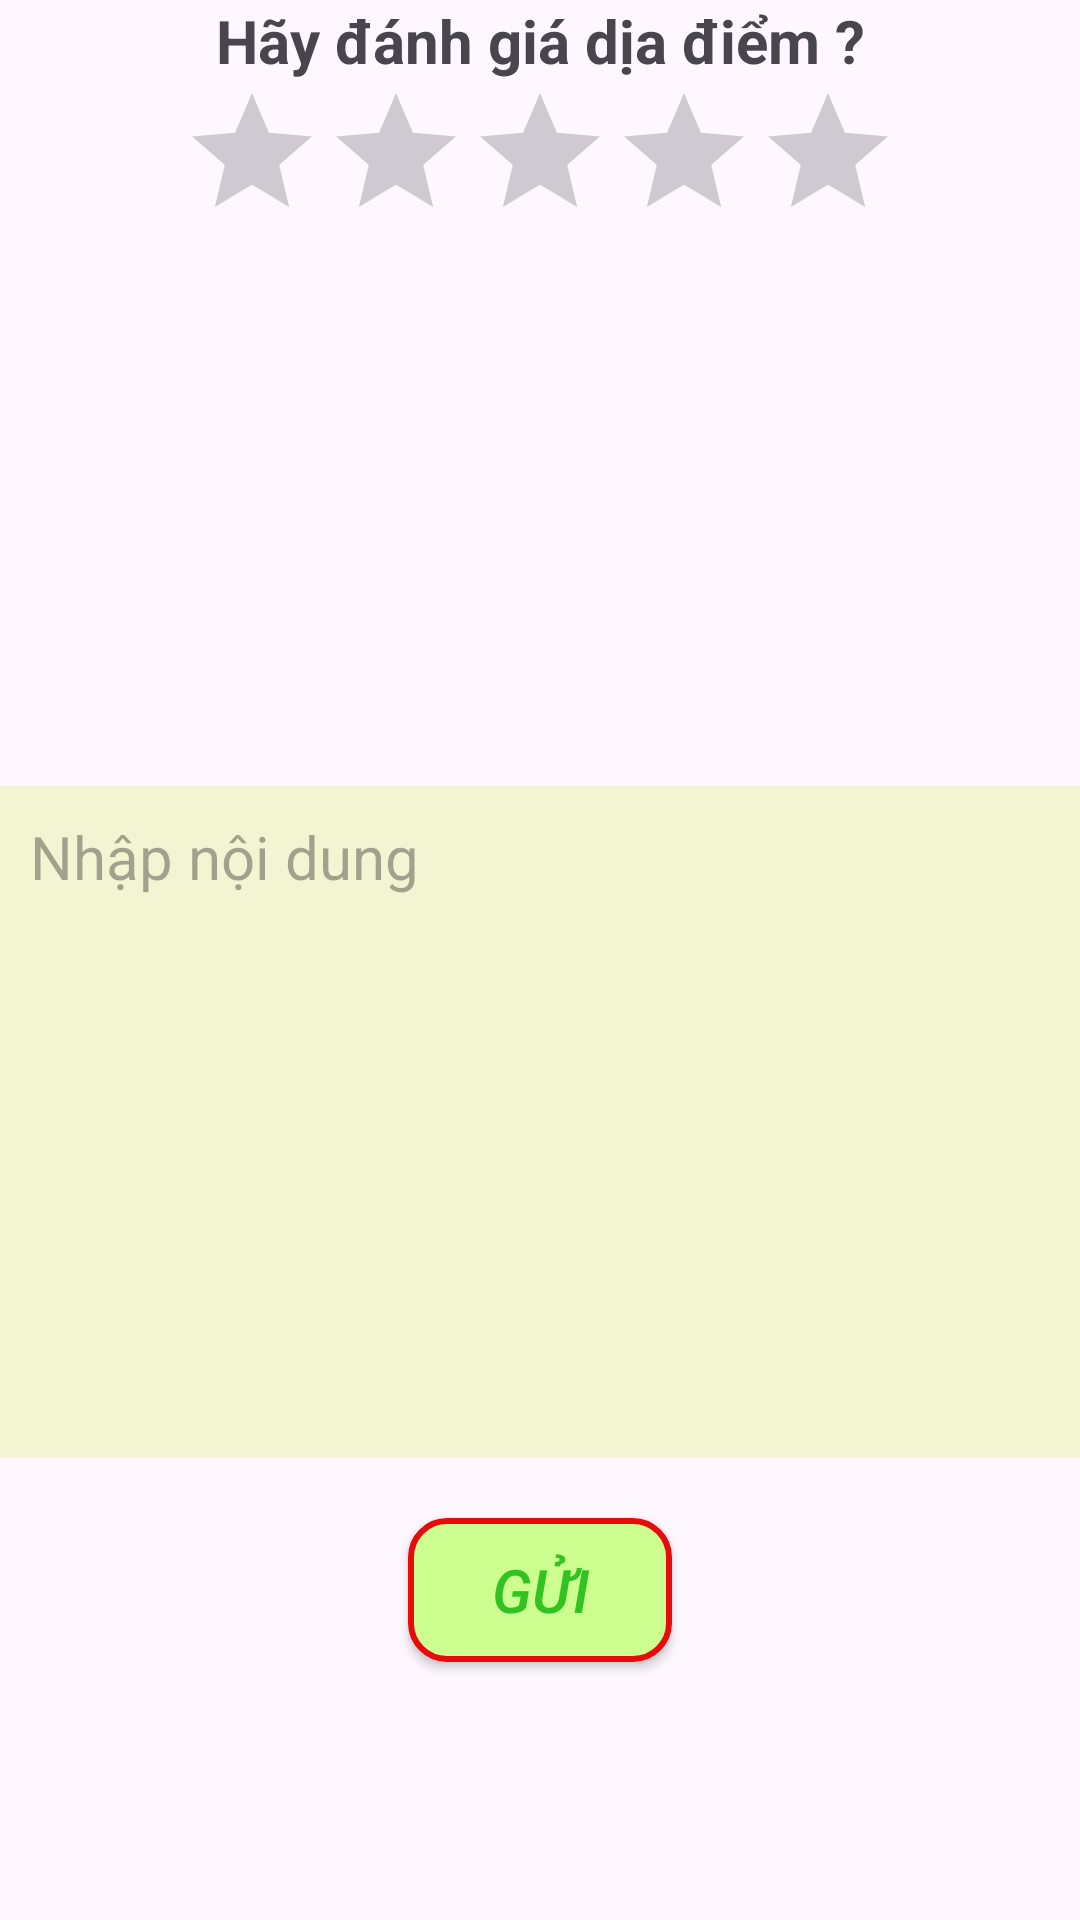

This screen was rendered from an Android layout file. Write that file and the resources it references.
<!-- AndroidManifest.xml: application theme Theme.SmartRecyclingApp -->
<!-- res/layout/activity_danhgiadiadiem.xml -->
<?xml version="1.0" encoding="utf-8"?>
<LinearLayout xmlns:android="http://schemas.android.com/apk/res/android"
    xmlns:app="http://schemas.android.com/apk/res-auto"
    xmlns:tools="http://schemas.android.com/tools"
    android:layout_width="match_parent"
    android:layout_height="match_parent"
    android:orientation="vertical"

    tools:ignore="ExtraText">

    <TextView
        android:layout_width="match_parent"
        android:layout_height="wrap_content"
        android:gravity="center"
        android:text="Hãy đánh giá dịa điểm ?"
        android:textSize="20dp"
        android:textStyle="bold" />


    <RatingBar
        android:id="@+id/ratingBar"
        android:layout_width="wrap_content"
        android:layout_height="wrap_content"
        android:layout_gravity="center"
        android:numStars="5"
        android:progressTint="#ffee00"
        android:rating="0"
        android:stepSize="1" />

    <ImageView
        android:id="@+id/imageView4"
        android:layout_width="match_parent"
        android:layout_height="178dp"
        android:src="@drawable/tk" />

    <EditText
        android:id="@+id/editDanhGia"
        android:layout_width="match_parent"
        android:layout_height="224dp"
        android:background="#f3f4d1"
        android:gravity="top|start"
        android:hint="Nhập nội dung"
        android:inputType="textMultiLine"
        android:padding="10dp"
        android:textColor="@android:color/black"
        android:textSize="20dp" />

    <Button
        android:id="@+id/btnGuiDanhGia"
        android:layout_width="wrap_content"
        android:layout_height="wrap_content"
        android:layout_gravity="center"
        android:layout_marginTop="20dp"
        android:background="@drawable/rounded_button"
        android:text="Gửi"
        android:textColor="#32C321"
    android:textSize="20dp"
    android:textStyle="italic" />
</LinearLayout>
<!-- resources referenced by this layout -->
<resources>
  <!-- drawable rounded_button (drawable) -->
  <shape xmlns:android="http://schemas.android.com/apk/res/android">
      <corners android:radius="12dp" /> 
      <solid android:color="#CCFF90" /> 
      <stroke
          android:width="2dp"
          android:color="#E80B0B" /> 
      <padding
          android:bottom="8dp"
          android:left="16dp"
          android:right="16dp"
          android:top="8dp" />
  </shape>
  <style name="Theme.SmartRecyclingApp" parent="Base.Theme.SmartRecyclingApp" />
  <style name="Base.Theme.SmartRecyclingApp" parent="Theme.Material3.DayNight.NoActionBar">
          
          
      </style>
</resources>
